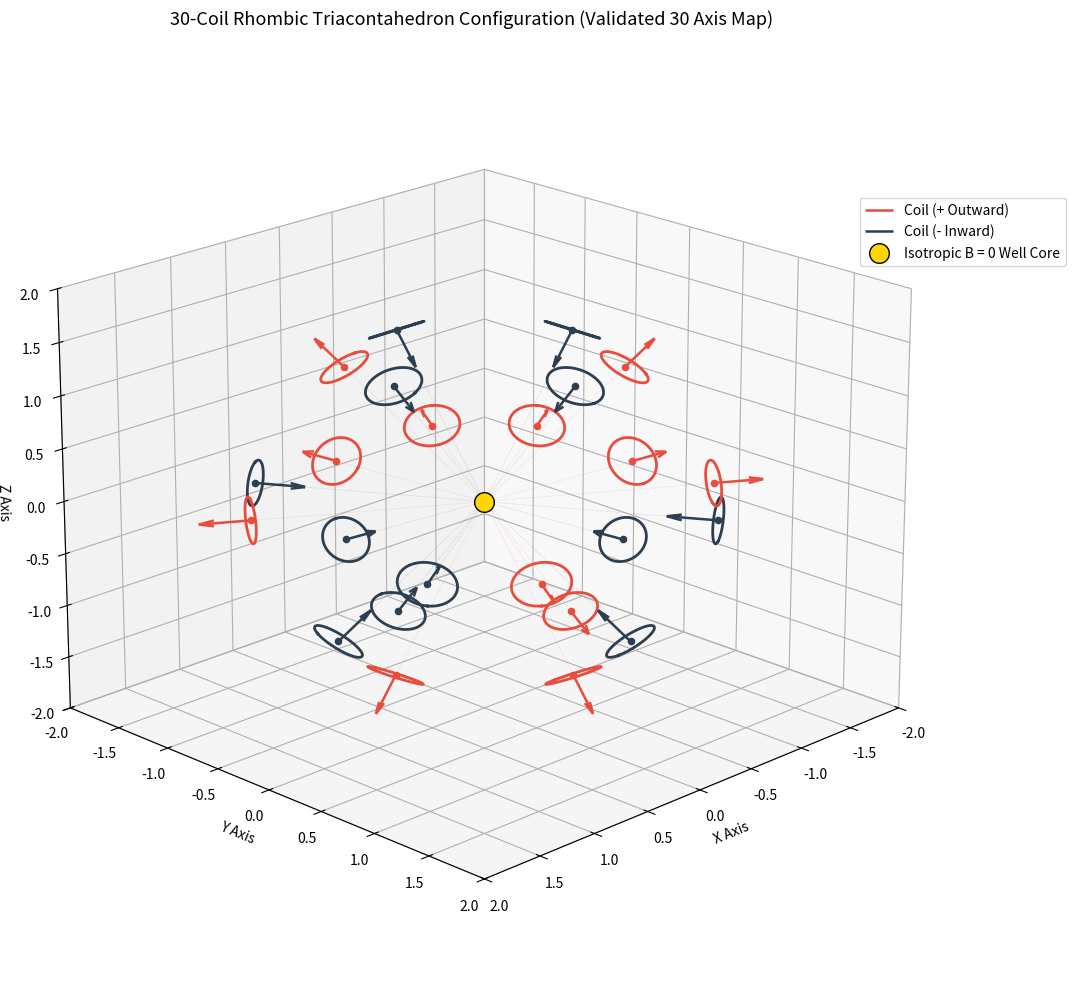

Recreate this plot in Python.
import numpy as np
import matplotlib.pyplot as plt
from mpl_toolkits.mplot3d import Axes3D

# --- CONFIGURATION ---
radius = 0.20
distance = 1.6  # Perfect uniform radial distance for all 30 coils

# 1. Generate the 30 uniform face-normal vectors (Icosidodecahedron Vertices)
phi = (1.0 + np.sqrt(5.0)) / 2.0

raw_list = []
# Generate permutations of (0, ±1, ±phi) and all cyclic shifts
for s1 in [1.0, -1.0]:
    for s2 in [1.0, -1.0]:
        raw_list.append([0.0, s1, s2 * phi])
        raw_list.append([s2 * phi, 0.0, s1])
        raw_list.append([s1, s2 * phi, 0.0])

# Explicitly add the remaining 18 unique golden coordinates
for s1 in [1.0, -1.0]:
    for s2 in [1.0, -1.0]:
        raw_list.append([s1 * phi, s2, 0.0])
        raw_list.append([0.0, s1 * phi, s2])
        raw_list.append([s2, 0.0, s1 * phi])

        raw_list.append([s1, 0.0, s2 * phi])
        raw_list.append([s2 * phi, s1, 0.0])
        raw_list.append([0.0, s2 * phi, s1])

# Filter strictly for unique spatial vectors using round-off tolerance
unique_set = []
for vec in raw_list:
    v_norm = np.array(vec) / np.linalg.norm(vec)
    # Check if this vector or its close float equivalent is already in our unique set
    if not any(np.allclose(v_norm, existing, atol=1e-5) for existing in unique_set):
        unique_set.append(v_norm)

face_normals = np.array(unique_set)

# VERIFICATION CHECK
print(f"Successfully generated exactly {len(face_normals)} unique coil axis normals.")


def generate_coil_circle(normal, center, radius, num_points=60):
    n = normal / np.linalg.norm(normal)
    not_n = np.array([1, 0, 0]) if abs(n[0]) < 0.9 else np.array([0, 1, 0])
    u = np.cross(n, not_n)
    u /= np.linalg.norm(u)
    v = np.cross(n, u)

    theta = np.linspace(0, 2 * np.pi, num_points)
    circle_points = np.zeros((num_points, 3))
    for j in range(num_points):
        circle_points[j] = center + radius * np.cos(theta[j]) * u + radius * np.sin(theta[j]) * v
    return circle_points


# 2. Setup Plotting Canvas
fig = plt.figure(figsize=(12, 12))
ax = fig.add_subplot(111, projection='3d')

arrow_length = 0.35
color_pos = "#e74c3c"  # Crimson for Outward (+)
color_neg = "#2c3e50"  # Dark Blue for Inward (-)

labeled_pos = False
labeled_neg = False

# 3. Sort vectors by angle relative to a fixed axis to ensure clean alternating patterns
angles = np.arctan2(face_normals[:, 1], face_normals[:, 0]) + face_normals[:, 2]
sort_indices = np.argsort(angles)
face_normals = face_normals[sort_indices]

# 4. Plot the 30 Coils with alternating uniform topologies
for idx, norm in enumerate(face_normals):
    center = norm * distance

    # Alternating sign checkerboard pattern
    if idx % 2 == 0:
        color = color_pos
        direction = norm  # Outward vector
        label = "Coil (+ Outward)" if not labeled_pos else ""
        labeled_pos = True
    else:
        color = color_neg
        direction = -norm  # Inward vector
        label = "Coil (- Inward)" if not labeled_neg else ""
        labeled_neg = True

    # Generate and plot the loop
    coil = generate_coil_circle(normal=norm, center=center, radius=radius)
    ax.plot3D(coil[:, 0], coil[:, 1], coil[:, 2], color=color, linewidth=2)
    ax.scatter3D(*center, color=color, s=20)

    # Plot Magnetic Moment Arrow Vector
    ax.quiver(center[0], center[1], center[2],
              direction[0] * arrow_length, direction[1] * arrow_length, direction[2] * arrow_length,
              color=color, linewidth=1.8, arrow_length_ratio=0.3, label=label)

    # Draw a thin visual line through the origin to confirm opposing alignment
    ax.plot3D([0, center[0]], [0, center[1]], [0, center[2]],
              color=color, linewidth=0.5, linestyle=":", alpha=0.3)

# Highlight central isotropic null field point (B = 0)
ax.scatter3D(0, 0, 0, color="gold", s=200, edgecolors='black', label="Isotropic B = 0 Well Core", zorder=10)

# 5. Formatting and Bounding Box
ax.set_xlabel('X Axis')
ax.set_ylabel('Y Axis')
ax.set_zlabel('Z Axis')
ax.set_title('30-Coil Rhombic Triacontahedron Configuration (Validated 30 Axis Map)', fontsize=13, pad=20)
ax.legend(loc="upper right", bbox_to_anchor=(1.15, 0.85))

max_val = (distance + radius + 0.2)
ax.set_xlim(-max_val, max_val)
ax.set_ylim(-max_val, max_val)
ax.set_zlim(-max_val, max_val)

ax.view_init(elev=20, azim=45)
ax.grid(True, linestyle=':', alpha=0.3)

plt.show()
